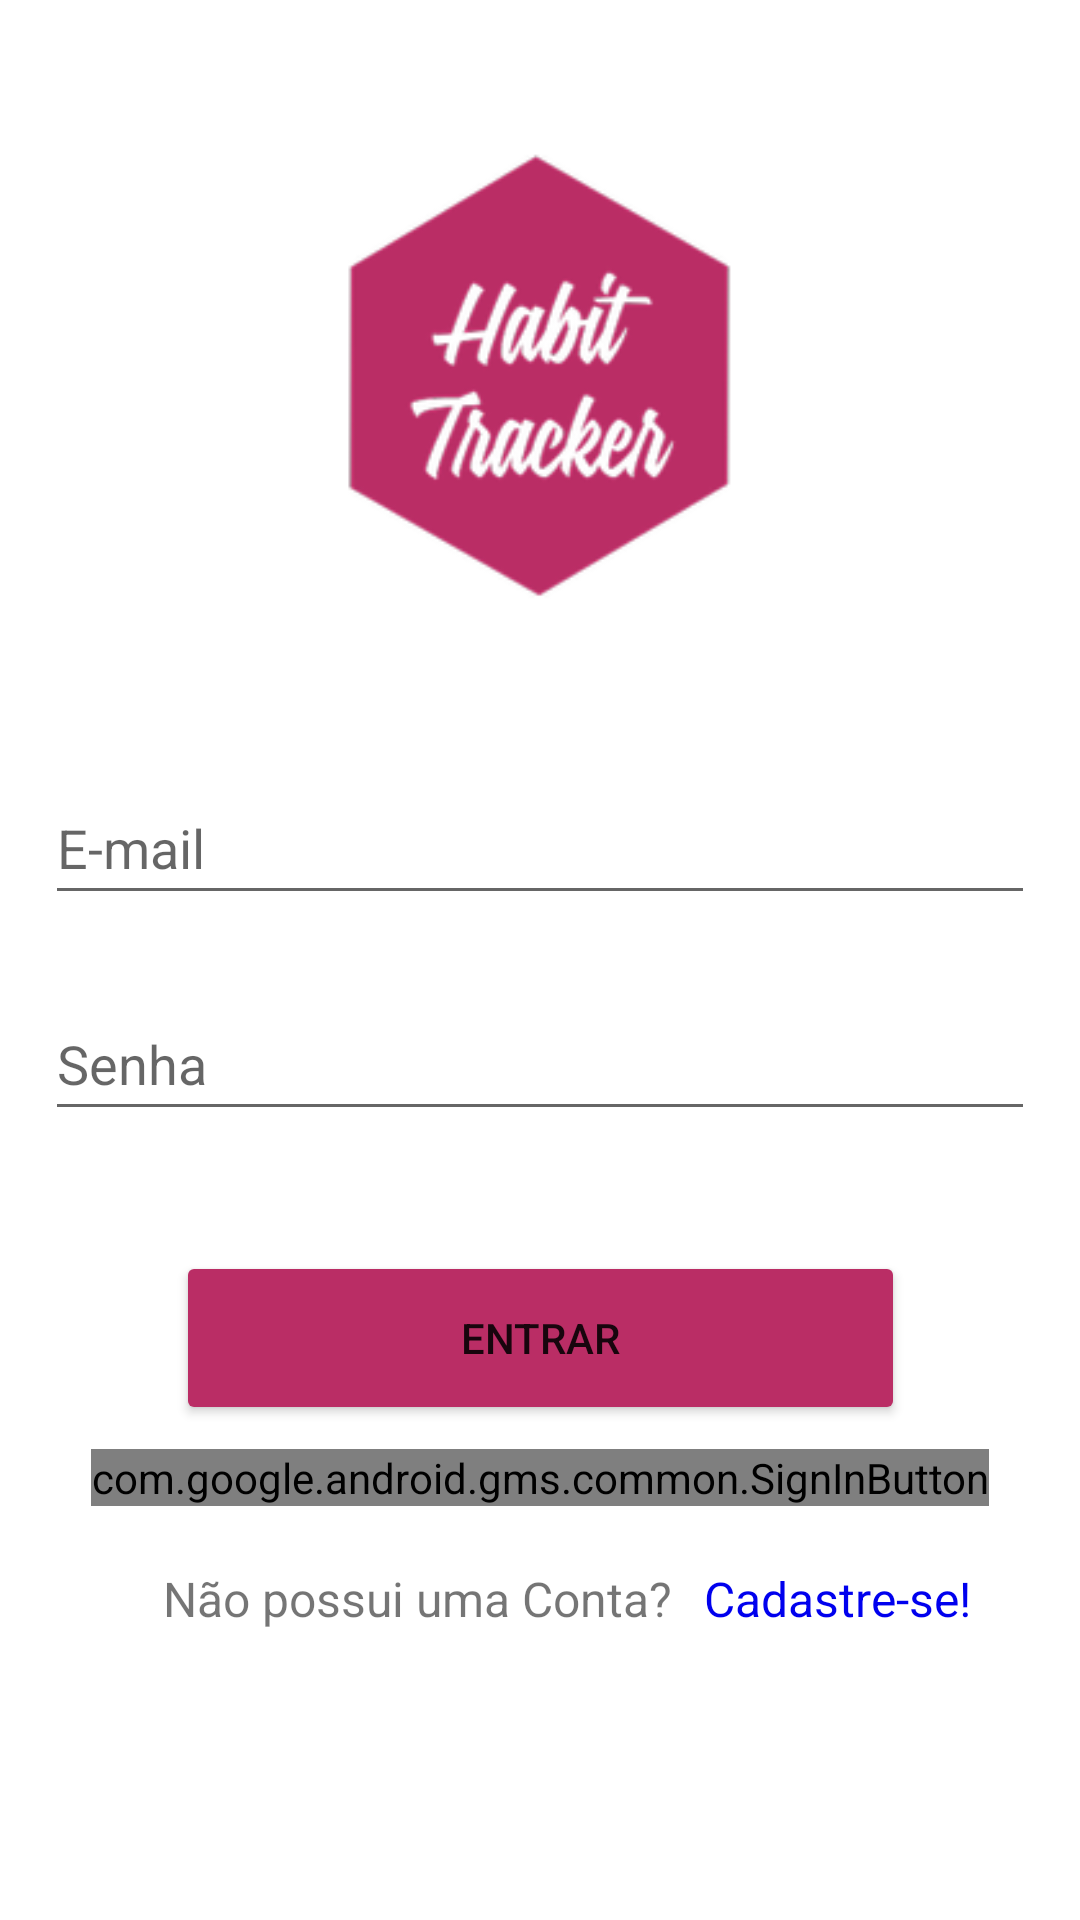

Layout XML and referenced resources for this Android screen:
<!-- AndroidManifest.xml: application theme Theme.HabitTracker -->
<!-- res/layout/activity_main.xml -->
<?xml version="1.0" encoding="utf-8"?>
<androidx.constraintlayout.widget.ConstraintLayout xmlns:android="http://schemas.android.com/apk/res/android"
    xmlns:app="http://schemas.android.com/apk/res-auto"
    xmlns:tools="http://schemas.android.com/tools"
    android:layout_width="match_parent"
    android:layout_height="match_parent"
    tools:context=".MainActivity">

    <ImageView
        android:id="@+id/logo"
        android:layout_width="170dp"
        android:layout_height="163dp"
        android:layout_marginTop="44dp"
        android:src="@drawable/logo"
        app:layout_constraintEnd_toEndOf="parent"
        app:layout_constraintHorizontal_bias="0.497"
        app:layout_constraintStart_toStartOf="parent"

        app:layout_constraintTop_toTopOf="parent" />

    <Button
        android:id="@+id/btnLogin"
        android:layout_width="243dp"
        android:layout_height="58dp"
        android:layout_marginTop="40dp"
        android:backgroundTint="@color/primaryDark"
        android:text="ENTRAR"
        app:layout_constraintEnd_toEndOf="parent"
        app:layout_constraintStart_toStartOf="parent"
        app:layout_constraintTop_toBottomOf="@+id/edtSenha" />

    <com.google.android.gms.common.SignInButton
        android:id="@+id/login_botao_signin_google"
        android:layout_width="wrap_content"
        android:layout_height="wrap_content"
        android:layout_marginTop="8dp"
        app:layout_constraintEnd_toEndOf="parent"
        app:layout_constraintStart_toStartOf="parent"
        app:layout_constraintTop_toBottomOf="@id/btnLogin" />

    <EditText
        android:id="@+id/edtSenha"
        android:layout_width="330dp"
        android:layout_height="48dp"
        android:layout_marginTop="24dp"
        android:ems="10"
        android:hint="Senha"
        android:inputType="textPassword"
        android:minHeight="48dp"
        app:layout_constraintEnd_toEndOf="parent"
        app:layout_constraintHorizontal_bias="0.497"
        app:layout_constraintStart_toStartOf="parent"
        app:layout_constraintTop_toBottomOf="@+id/edtEmail" />

    <EditText
        android:id="@+id/edtEmail"
        android:layout_width="330dp"
        android:layout_height="48dp"
        android:layout_marginTop="50dp"
        android:ems="10"
        android:hint="E-mail"
        android:inputType="textEmailAddress"
        android:minHeight="48dp"
        app:layout_constraintEnd_toEndOf="parent"
        app:layout_constraintStart_toStartOf="parent"
        app:layout_constraintTop_toBottomOf="@+id/logo" />

    <TextView
        android:id="@+id/textView2"
        android:layout_width="wrap_content"
        android:layout_height="wrap_content"
        android:layout_marginTop="20dp"
        android:text="Não possui uma Conta?"
        android:textSize="16sp"
        app:layout_constraintEnd_toEndOf="parent"
        app:layout_constraintHorizontal_bias="0.286"
        app:layout_constraintStart_toStartOf="parent"
        app:layout_constraintTop_toBottomOf="@+id/login_botao_signin_google" />

    <TextView
        android:id="@+id/txtCadastro"
        android:layout_width="wrap_content"
        android:layout_height="wrap_content"
        android:layout_marginStart="8dp"
        android:layout_marginTop="20dp"
        android:text="Cadastre-se!"
        android:textColor="#0000EE"
        android:textSize="16sp"
        app:layout_constraintEnd_toEndOf="parent"
        app:layout_constraintHorizontal_bias="0.067"
        app:layout_constraintStart_toEndOf="@+id/textView2"
        app:layout_constraintTop_toBottomOf="@+id/login_botao_signin_google" />

</androidx.constraintlayout.widget.ConstraintLayout>
<!-- resources referenced by this layout -->
<resources>
  <color name="primaryDark">#ba2d65</color>
  <!-- drawable logo: jpg bitmap (drawable, 17825 bytes) -->
  <style name="Theme.HabitTracker" parent="Theme.MaterialComponents.DayNight.DarkActionBar">
          
          <item name="colorPrimary">@color/primary</item>
          <item name="colorPrimaryVariant">@color/primaryDark</item>
          <item name="colorOnPrimary">@color/white</item>
          
          <item name="colorSecondary">@color/primaryLight</item>
          <item name="colorSecondaryVariant">@color/primaryDark</item>
          <item name="colorOnSecondary">@color/black</item>
          
          <item name="android:statusBarColor" tools:targetApi="l">?attr/colorPrimaryVariant</item>
          
      </style>
  <color name="primary">#f06292</color>
  <color name="white">#FFFFFFFF</color>
  <color name="primaryLight">#ff94c2</color>
  <color name="black">#FF000000</color>
</resources>
